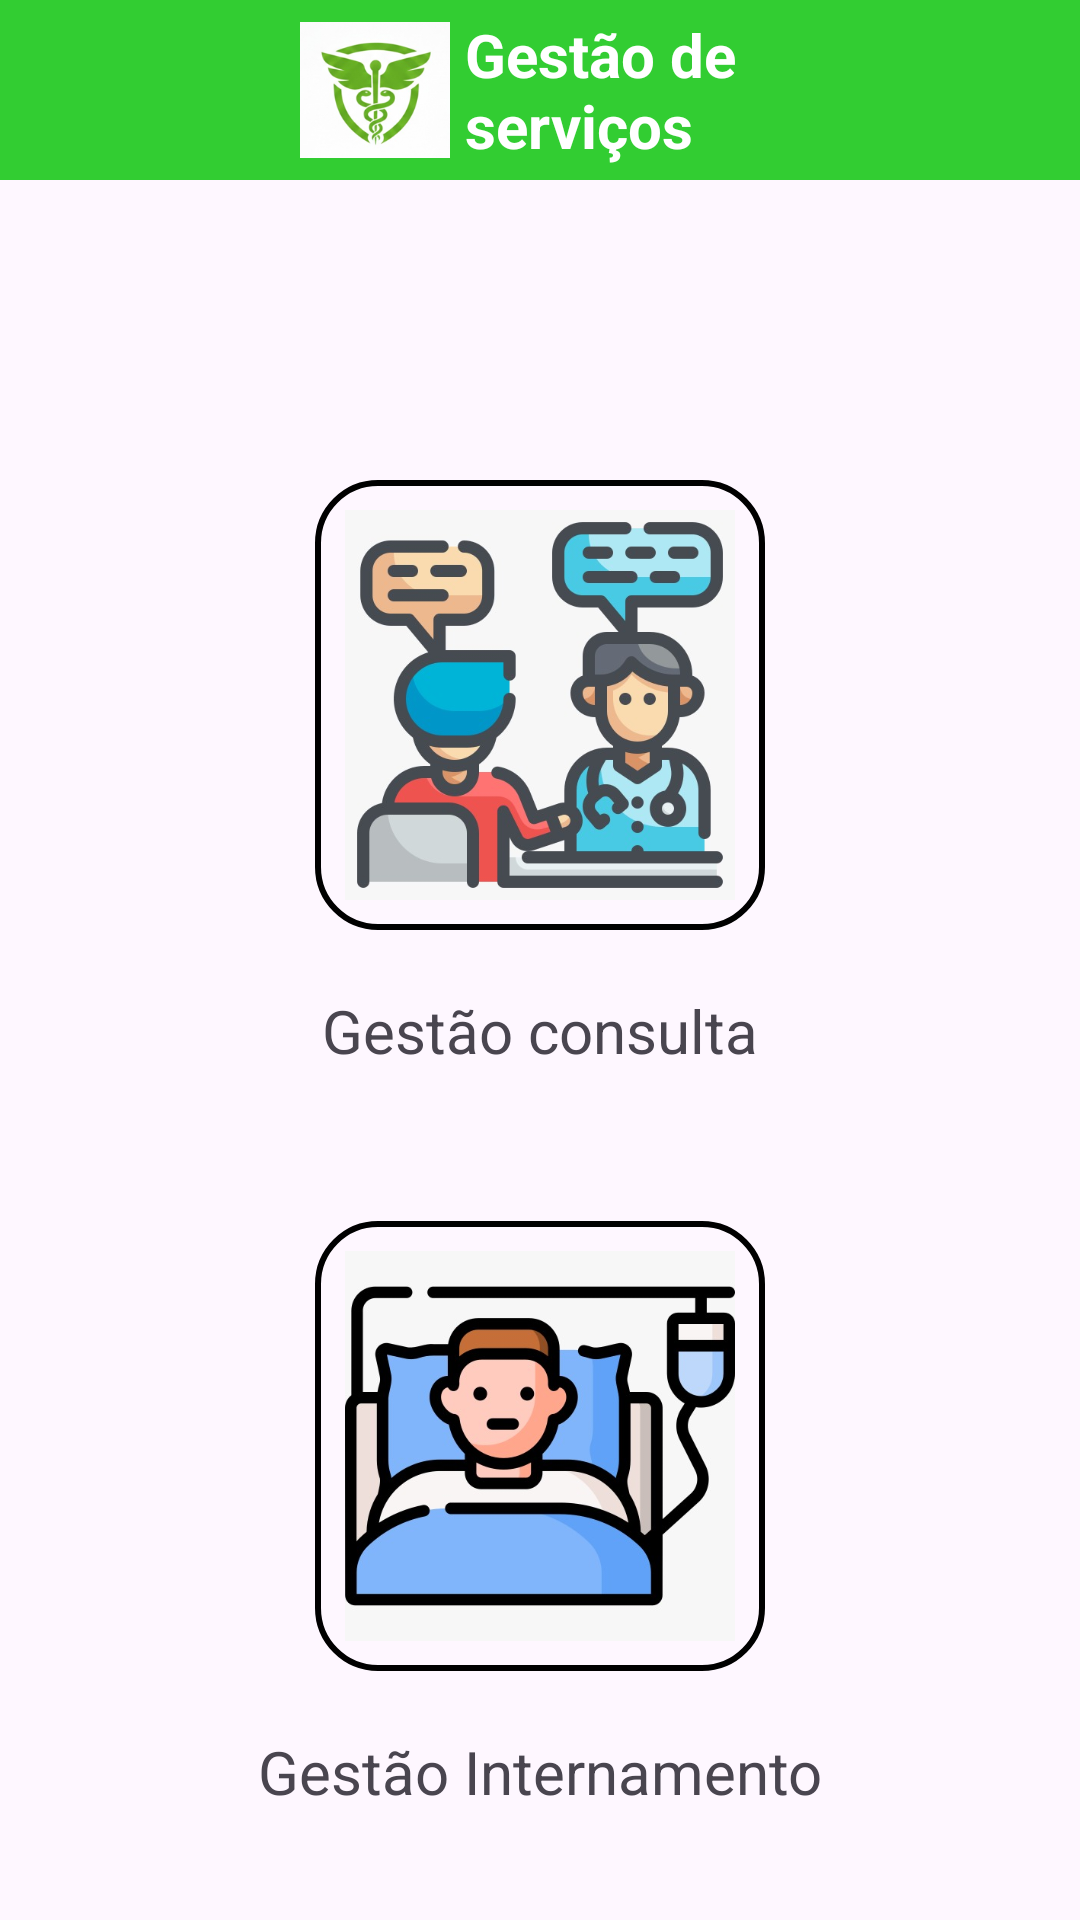

This screen was rendered from an Android layout file. Write that file and the resources it references.
<!-- AndroidManifest.xml: application theme Theme.ProjetoGrupoHospital -->
<!-- res/layout/activity_servicos.xml -->
<?xml version="1.0" encoding="utf-8"?>
<LinearLayout xmlns:android="http://schemas.android.com/apk/res/android"
    xmlns:app="http://schemas.android.com/apk/res-auto"
    xmlns:tools="http://schemas.android.com/tools"
    android:id="@+id/main"
    android:layout_width="match_parent"
    android:layout_height="match_parent"
    tools:context=".ServicosActivity"
    android:orientation="vertical">

    <LinearLayout
        android:layout_width="match_parent"
        android:layout_height="60dp"
        android:orientation="horizontal"
        android:background="#32cd32">

        <ImageView
            android:id="@+id/teste"
            android:layout_marginLeft="100dp"
            android:layout_width="50dp"
            android:layout_height="50dp"
            android:layout_gravity="center"
            android:src="@drawable/logo_hospital"
            >
        </ImageView>

        <TextView
            android:layout_marginLeft="5dp"
            android:layout_width="150dp"
            android:layout_height="wrap_content"
            android:text="Gestão de serviços"
            android:layout_gravity="center"
            android:textStyle="bold"
            android:textSize="20dp"
            android:textColor="@color/white">
        </TextView>


    </LinearLayout>


    <ImageButton
        android:id="@+id/btnConsulta"
        android:layout_width="wrap_content"
        android:layout_height="wrap_content"
        android:adjustViewBounds="true"
        android:maxWidth="150dp"
        android:maxHeight="150dp"
        android:layout_marginTop="100dp"
        android:scaleType="fitCenter"
        android:src="@drawable/icone_consulta"
        android:background="@drawable/caixa_redondada"
        android:layout_gravity="center"/>

    <TextView
        android:layout_width="match_parent"
        android:layout_height="wrap_content"
        android:text="Gestão consulta"
        android:textSize="20sp"
        android:layout_marginTop="20dp"
        android:gravity="center"

        />


    <ImageButton
        android:id="@+id/btnInternamento"
        android:layout_width="wrap_content"
        android:layout_height="wrap_content"
        android:adjustViewBounds="true"
        android:maxWidth="150dp"
        android:maxHeight="150dp"
        android:layout_marginTop="50dp"
        android:scaleType="fitCenter"
        android:src="@drawable/icone_internamento"
        android:background="@drawable/caixa_redondada"
        android:layout_gravity="center"/>

    <TextView
        android:layout_width="match_parent"
        android:layout_height="wrap_content"
        android:text="Gestão Internamento"
        android:textSize="20sp"
        android:gravity="center"
        android:layout_marginTop="20dp"
        />

</LinearLayout>
<!-- resources referenced by this layout -->
<resources>
  <!-- drawable caixa_redondada (drawable) -->
  <?xml version="1.0" encoding="utf-8"?>
  <shape xmlns:android="http://schemas.android.com/apk/res/android"
      android:shape="rectangle">
      <solid android:color="@android:color/transparent" /> 
      <stroke
          android:width="2dp"
          android:color="#000000" /> 
      <corners android:radius="20dp" /> 
      <padding
          android:top="10dp"
          android:bottom="10dp"
          android:left="10dp"
          android:right="10dp" />
  
  
  </shape>
  <!-- drawable icone_consulta: jpeg bitmap (drawable, 34062 bytes) -->
  <!-- drawable icone_internamento: jpg bitmap (drawable, 37425 bytes) -->
  <!-- drawable logo_hospital: png bitmap (drawable, 41978 bytes) -->
  <style name="Theme.ProjetoGrupoHospital" parent="Base.Theme.ProjetoGrupoHospital" />
  <style name="Base.Theme.ProjetoGrupoHospital" parent="Theme.Material3.DayNight.NoActionBar">
          
          
      </style>
  <!-- not gathered from this repository: default colours our renderer supplied (Android Studio template values) -->
  <color name="white">#FFFFFFFF</color>
</resources>
